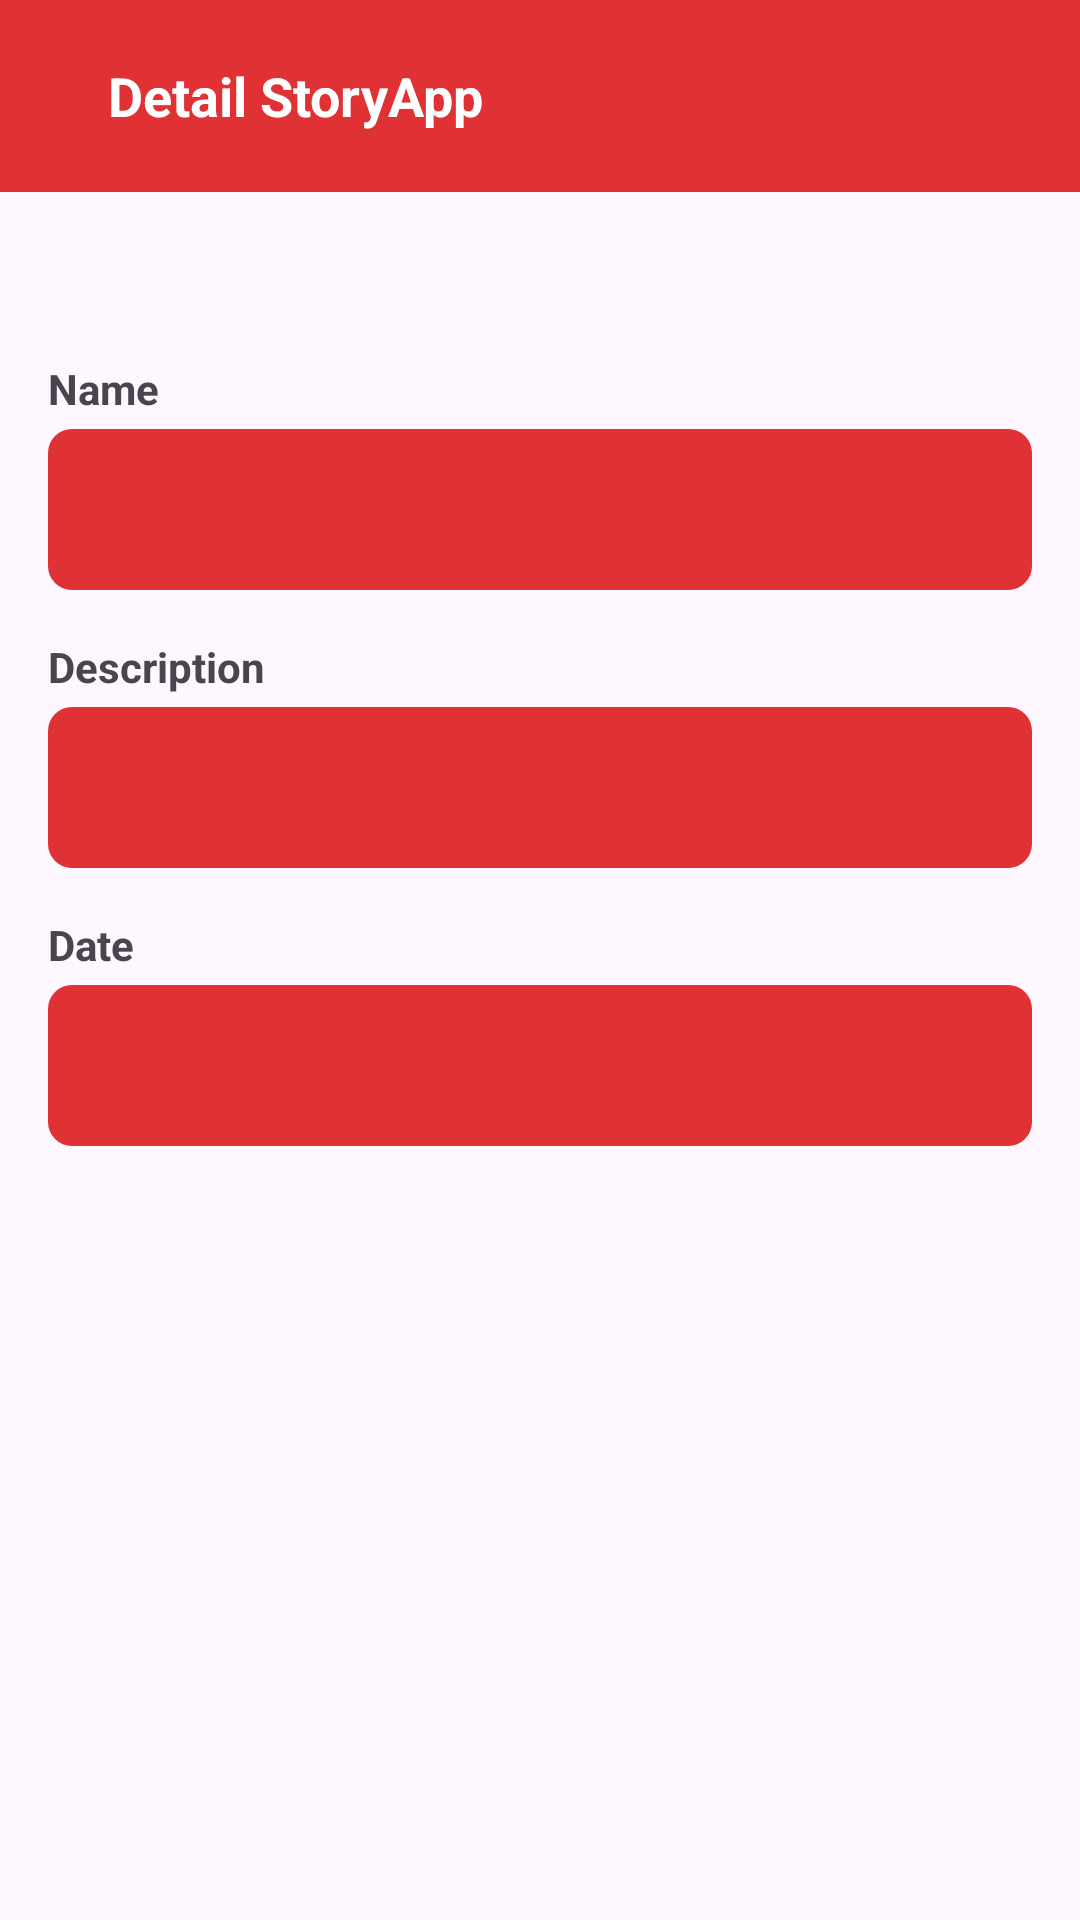

Android layout source for this screen:
<!-- AndroidManifest.xml: application theme Theme.StoryApp -->
<!-- res/layout/activity_story_detail.xml -->
<?xml version="1.0" encoding="utf-8"?>
<ScrollView xmlns:android="http://schemas.android.com/apk/res/android"
    xmlns:app="http://schemas.android.com/apk/res-auto"
    xmlns:tools="http://schemas.android.com/tools"
    android:layout_width="match_parent"
    android:layout_height="match_parent"
    tools:context=".ui.activity.StoryDetailActivity">

    <androidx.constraintlayout.widget.ConstraintLayout
        android:layout_width="match_parent"
        android:layout_height="wrap_content">

        <androidx.appcompat.widget.Toolbar
            android:id="@+id/toolbar"
            android:layout_width="match_parent"
            android:layout_height="?attr/actionBarSize"
            android:background="@color/red2"
            app:layout_constraintEnd_toEndOf="parent"
            app:layout_constraintStart_toStartOf="parent"
            app:layout_constraintTop_toTopOf="parent">

            <ImageView
                android:id="@+id/iv_action_back"
                android:layout_width="wrap_content"
                android:layout_height="wrap_content"
                android:layout_marginEnd="20dp"
                android:contentDescription="@string/photo"
                android:src="@drawable/ic_back"
                app:tint="@color/white" />

            <TextView
                android:id="@+id/custom_title"
                android:layout_width="wrap_content"
                android:layout_height="wrap_content"
                android:text="@string/title_detail"
                android:textColor="@color/white"
                android:textSize="18sp"
                android:textStyle="bold" />

        </androidx.appcompat.widget.Toolbar>

        <com.google.android.material.imageview.ShapeableImageView
            android:id="@+id/iv_detail_photo"
            android:layout_width="match_parent"
            android:layout_height="wrap_content"
            android:layout_marginTop="40dp"
            android:contentDescription="@string/photo"
            android:scaleType="fitCenter"
            app:layout_constraintEnd_toEndOf="parent"
            app:layout_constraintHorizontal_bias="1.0"
            app:layout_constraintStart_toStartOf="parent"
            app:layout_constraintTop_toBottomOf="@id/toolbar"
            tools:srcCompat="@tools:sample/avatars" />


        <TextView
            android:id="@+id/title_name"
            android:layout_width="match_parent"
            android:layout_height="wrap_content"
            android:layout_marginHorizontal="16dp"
            android:layout_marginTop="16dp"
            android:text="@string/uploaded_by"
            android:textStyle="bold"
            app:layout_constraintEnd_toEndOf="parent"
            app:layout_constraintStart_toStartOf="parent"
            app:layout_constraintTop_toBottomOf="@+id/iv_detail_photo"  />

        <TextView
            android:id="@+id/tv_detail_name"
            style="@style/EditText.Person"
            android:layout_width="match_parent"
            android:layout_height="wrap_content"
            android:layout_marginHorizontal="16dp"
            android:layout_marginTop="4dp"
            android:textSize="16sp"
            android:backgroundTint="@color/red2"
            app:layout_constraintEnd_toEndOf="parent"
            app:layout_constraintHorizontal_bias="0.048"
            app:layout_constraintStart_toStartOf="parent"
            app:layout_constraintTop_toBottomOf="@+id/title_name"
            tools:text="Dicoding"
            android:textColor="@color/white"/>

        <TextView
            android:id="@+id/title_description"
            android:layout_width="match_parent"
            android:layout_height="wrap_content"
            android:layout_marginHorizontal="16dp"
            android:layout_marginTop="16dp"
            android:text="@string/detail_description"
            android:textStyle="bold"
            app:layout_constraintEnd_toEndOf="parent"
            app:layout_constraintStart_toStartOf="parent"
            app:layout_constraintTop_toBottomOf="@+id/tv_detail_name" />

        <TextView
            android:id="@+id/tv_detail_description"
            style="@style/EditText.Description"
            android:layout_width="match_parent"
            android:layout_height="wrap_content"
            android:layout_marginHorizontal="16dp"
            android:layout_marginTop="4dp"
            android:textSize="16sp"
            android:backgroundTint="@color/red2"
            app:layout_constraintEnd_toEndOf="parent"
            app:layout_constraintHorizontal_bias="0.0"
            app:layout_constraintStart_toStartOf="parent"
            app:layout_constraintTop_toBottomOf="@+id/title_description"
            tools:text="Lorem ipsum dolor sit amet bior nuye ol uine hartam mane yute dolor sit amet Lorem ipsum dolor sit amet sit ipsum voper"
            android:textColor="@color/white"/>


        <TextView
            android:id="@+id/title_date"
            android:layout_width="match_parent"
            android:layout_height="wrap_content"
            android:layout_marginHorizontal="16dp"
            android:layout_marginTop="16dp"
            android:text="@string/detail_date"
            android:textStyle="bold"
            app:layout_constraintEnd_toEndOf="parent"
            app:layout_constraintStart_toStartOf="parent"
            app:layout_constraintTop_toBottomOf="@+id/tv_detail_description" />

        <TextView
            android:id="@+id/tv_detail_date"
            style="@style/EditText.Date"
            android:layout_width="match_parent"
            android:layout_height="wrap_content"
            android:layout_marginHorizontal="16dp"
            android:layout_marginTop="4dp"
            android:layout_marginBottom="20dp"
            android:backgroundTint="@color/red2"
            android:textSize="16sp"
            app:layout_constraintBottom_toBottomOf="parent"
            app:layout_constraintEnd_toEndOf="parent"
            app:layout_constraintHorizontal_bias="0.048"
            app:layout_constraintStart_toStartOf="parent"
            app:layout_constraintTop_toBottomOf="@+id/title_date"
            tools:text="30 Mei 2023, 19:30:45"
            android:textColor="@color/white"/>

        <ProgressBar
            android:id="@+id/progressBar"
            style="?android:attr/progressBarStyle"
            android:layout_width="wrap_content"
            android:layout_height="wrap_content"
            android:visibility="gone"
            android:indeterminateTint="?attr/colorPrimaryVariant"
            app:layout_constraintBottom_toBottomOf="parent"
            app:layout_constraintEnd_toEndOf="@id/tv_detail_date"
            app:layout_constraintStart_toStartOf="parent"
            app:layout_constraintTop_toTopOf="parent"
            tools:visibility="visible" />

    </androidx.constraintlayout.widget.ConstraintLayout>
</ScrollView>
<!-- resources referenced by this layout -->
<resources>
  <color name="red2">#CBD80000</color>
  <color name="white">#FFFFFFFF</color>
  <string name="detail_date">Date</string>
  <string name="detail_description">Description</string>
  <string name="photo">photo</string>
  <string name="title_detail">Detail StoryApp</string>
  <string name="uploaded_by">Name</string>
  <style name="EditText.Date">
          <item name="android:drawableStart" />
      </style>
  <style name="EditText.Description">
  
          <item name="android:drawableStart" />
      </style>
  <style name="EditText.Person">
          <item name="android:drawableStart" />
      </style>
  <style name="Theme.StoryApp" parent="Base.Theme.StoryApp" />
  <style name="Base.Theme.StoryApp" parent="Theme.Material3.DayNight.NoActionBar">
          <item name="colorPrimary">@color/red1</item>
          <item name="colorOnPrimary">@color/white</item>
      </style>
  <color name="red1">#930101</color>
</resources>
